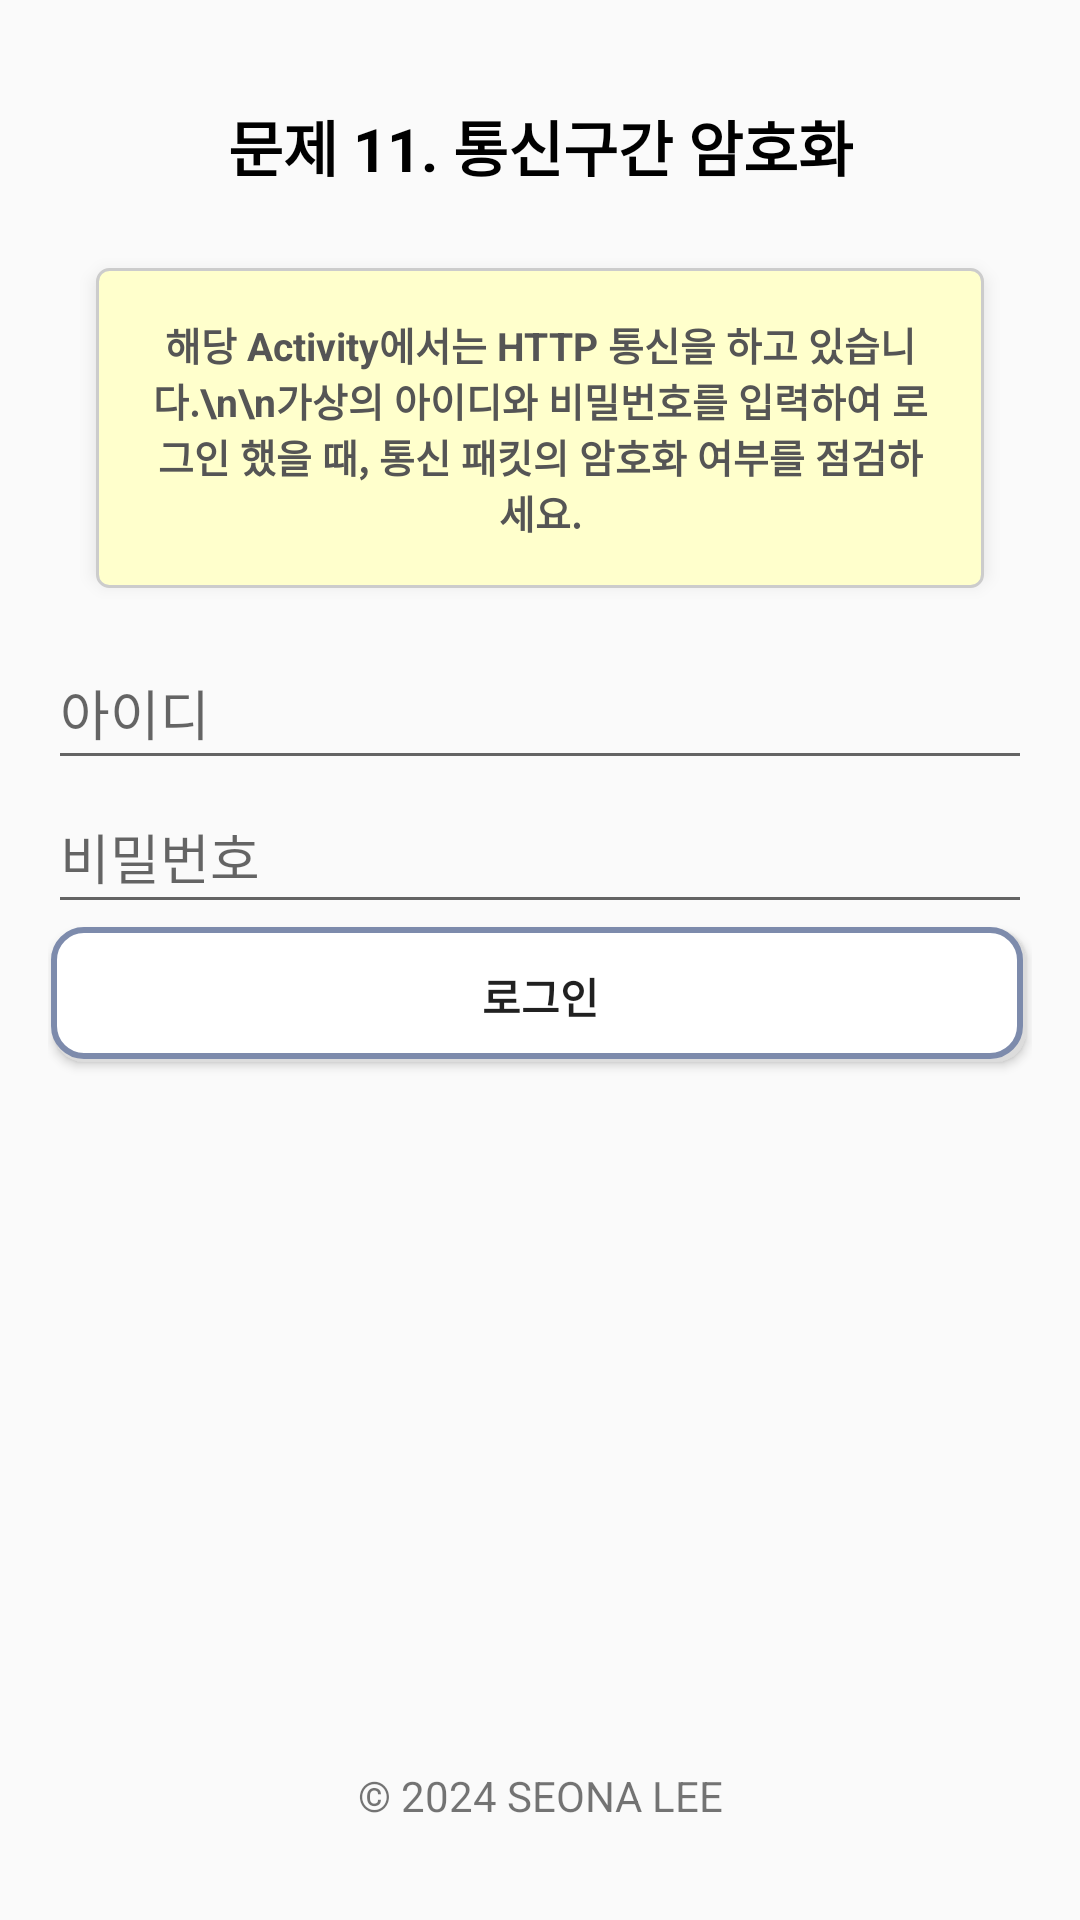

Android layout source for this screen:
<!-- AndroidManifest.xml: application theme Theme.AppCompat.DayNight.NoActionBar -->
<!-- res/layout/activity_http_request.xml -->
<RelativeLayout xmlns:android="http://schemas.android.com/apk/res/android"
    android:layout_width="match_parent"
    android:layout_height="match_parent"
    android:padding="16dp">

    <TextView
        android:id="@+id/statusIsRequest"
        android:layout_width="match_parent"
        android:layout_height="wrap_content"
        android:text="문제 11. 통신구간 암호화"
        android:textColor="@android:color/black"
        android:textSize="20sp"
        android:padding="10dp"
        android:paddingTop="20dp"
        android:layout_marginTop="8dp"
        android:textStyle="bold"
        android:gravity="center" />

    <RelativeLayout
        android:id="@+id/noteLayout"
        android:layout_width="match_parent"
        android:layout_height="wrap_content"
        android:layout_below="@id/statusIsRequest"
        android:background="@drawable/note_background"
        android:padding="16dp"
        android:layout_margin="16dp"
        android:layout_marginTop="4dp"
        android:elevation="4dp">

        <TextView
            android:id="@+id/noteContent"
            android:layout_width="match_parent"
            android:layout_height="wrap_content"
            android:text="해당 Activity에서는 HTTP 통신을 하고 있습니다.\n\n가상의 아이디와 비밀번호를 입력하여 로그인 했을 때, 통신 패킷의 암호화 여부를 점검하세요."
            android:textSize="13sp"
            android:textStyle="bold"
            android:textColor="#555555"
            android:gravity="center"/>

    </RelativeLayout>

    <EditText
        android:id="@+id/usernameEditText"
        android:layout_width="match_parent"
        android:layout_height="48dp"
        android:hint="아이디"
        android:layout_below="@id/noteLayout" />

    <EditText
        android:id="@+id/passwordEditText"
        android:layout_width="match_parent"
        android:layout_height="48dp"
        android:hint="비밀번호"
        android:layout_below="@id/usernameEditText"
        android:inputType="textPassword" />

    <Button
        android:id="@+id/loginButton"
        android:layout_width="match_parent"
        android:layout_height="wrap_content"
        android:text="로그인"
        android:layout_below="@id/passwordEditText"
        android:textStyle="bold"
        android:background="@drawable/btn_blue" />

    <TextView
        android:id="@+id/footerTextView"
        android:layout_width="match_parent"
        android:layout_height="wrap_content"
        android:text="© 2024 SEONA LEE"
        android:textSize="14sp"
        android:padding="16dp"
        android:gravity="center"
        android:layout_alignParentBottom="true" />

</RelativeLayout>
<!-- resources referenced by this layout -->
<resources>
  <!-- drawable btn_blue (drawable) -->
  <?xml version="1.0" encoding="utf-8"?>
  <layer-list xmlns:android="http://schemas.android.com/apk/res/android">
      <item android:left="2dp" android:top="2dp" android:right="2dp" android:bottom="2dp">
          <shape android:shape="rectangle">
              <solid android:color="#DCDCDC"/>
              <corners android:radius="10dp"/>
              <padding android:left="1dp" android:top="1dp" android:right="1dp" android:bottom="1dp"/>
          </shape>
      </item>
      <item android:bottom="2dp" android:right="2dp">
          <shape android:shape="rectangle">
              <solid android:color="#FFFFFF"/>
              <corners android:radius="10dp"/>
              <stroke android:width="2dp" android:color="#7D8BAC"/>
          </shape>
      </item>
  </layer-list>
  <!-- drawable note_background (drawable) -->
  <?xml version="1.0" encoding="utf-8"?>
  <layer-list xmlns:android="http://schemas.android.com/apk/res/android">
      <item android:right="2dp" android:left="2dp" android:top="2dp" android:bottom="4dp">
          <shape>
              <solid android:color="#aaaaaa" />
              <corners android:radius="4dp" />
          </shape>
      </item>
      <item>
          <shape>
              <solid android:color="#ffffcc" />
              <corners android:radius="4dp" />
              <stroke android:width="1dp" android:color="#cccccc" />
          </shape>
      </item>
  </layer-list>
</resources>
